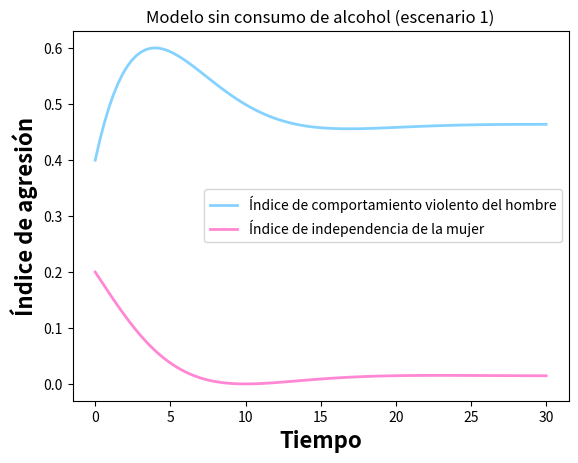

The matplotlib source for this figure:
# -*- coding: utf-8 -*-
"""
@author: vicen
"""

import numpy as np
import sympy as sp
import matplotlib.pyplot as plt
from scipy.integrate import solve_ivp

''' Sistema de ecuaciones a resolver 
    dv(t)/dt = S1(v? - v(t)) + k1(1-p1) (b1/y)i(t) + h(t), v(0) = v0
    di(t)/dt = S2(i? - i(t)) + k2(1-p2)uv(t), i(0) = i0      
    Donde 
    v(t) es el comportamiento violento del hombre en el tiempo t
    v(i) representa el estado(positivo) de libertad de la mujer
    o el potencial de dependencia(negativo)
    S1 y S2 son constantes positivas llamadas inercias
    k1 y k2 son constantes positivas 
    p1 y p2 son los parametros de auto regulacion para el hombre y la mujer respectivamente
    b1 y b2 son los parámetros que cuantifican la aceptación del machismo para el hombre y la mujer.
    y es la autoestima del hombre
    u es un factor externo como lo puede ser la familia o presion social
    h(t)son los eventos de consumo de alcohol 
'''


# t variable independiete
#Definimos nuestra funcion
def sis_edos(t, ics,s1, s2, b1, b2, a1, a2, k1, k2, p1, p2, u, y, h):
    # Condiciones iniciales
    dv, di = ics[0], ics[1]

    #Modelo influenciado
    edo1 = s1*((a1*b1) - dv) + k1 * (1 - p1) * (b1 / y) * di + h
    edo2 = s2*(((1-a2)*(1-b2)) - di) + k2 * (1 - p2) * u * dv

    return [edo1, edo2]


# Parametros
s1 = 0.2  # s1
s2 = 0.25  # s2
a1 = 0.7
a2 = 0.6
b1 = 0.6
b2 = 0.5
k1 = 1.0
k2 = 1.0
p1 = 0.5
p2 = 0.5
y = 0.5
u = -0.2
h = 0 # Sin consumo de alchol
# intervalo donde se calcula la solucion
t0 = 0
tf = 30
t_span = np.array([t0, tf])

# Vector/arreglo con las condiciones iniciales
p0 = np.array([0.4, 0.2])

t = np.linspace(t0, tf, 100)

# resolviendo numericamente con solve_ivp
soln = solve_ivp(sis_edos, t_span, p0, t_eval=t, args=(s1, s2, b1, b2, a1, a2, k1, k2, p1, p2, u, y, h))
# print(soln)

# Extraer la solucion de la EDO1
x = soln.y[0, :]
# print(x)

# Extraer la solucion de la EDO2
y = soln.y[1, :]
# print(y)

# grafica
plt.plot(t, x, color="#86D2FF", linewidth=2.0, label="Índice de comportamiento violento del hombre")
plt.plot(t, y, color="#FF87D3", linewidth=2.0, label="Índice de independencia de la mujer")
plt.xlabel('Tiempo', fontsize=16, fontweight="bold")
plt.ylabel('Índice de agresión', fontsize=16, fontweight="bold")
plt.legend()
plt.title('Modelo sin consumo de alcohol (escenario 1)')
#plt.grid()
plt.show()
